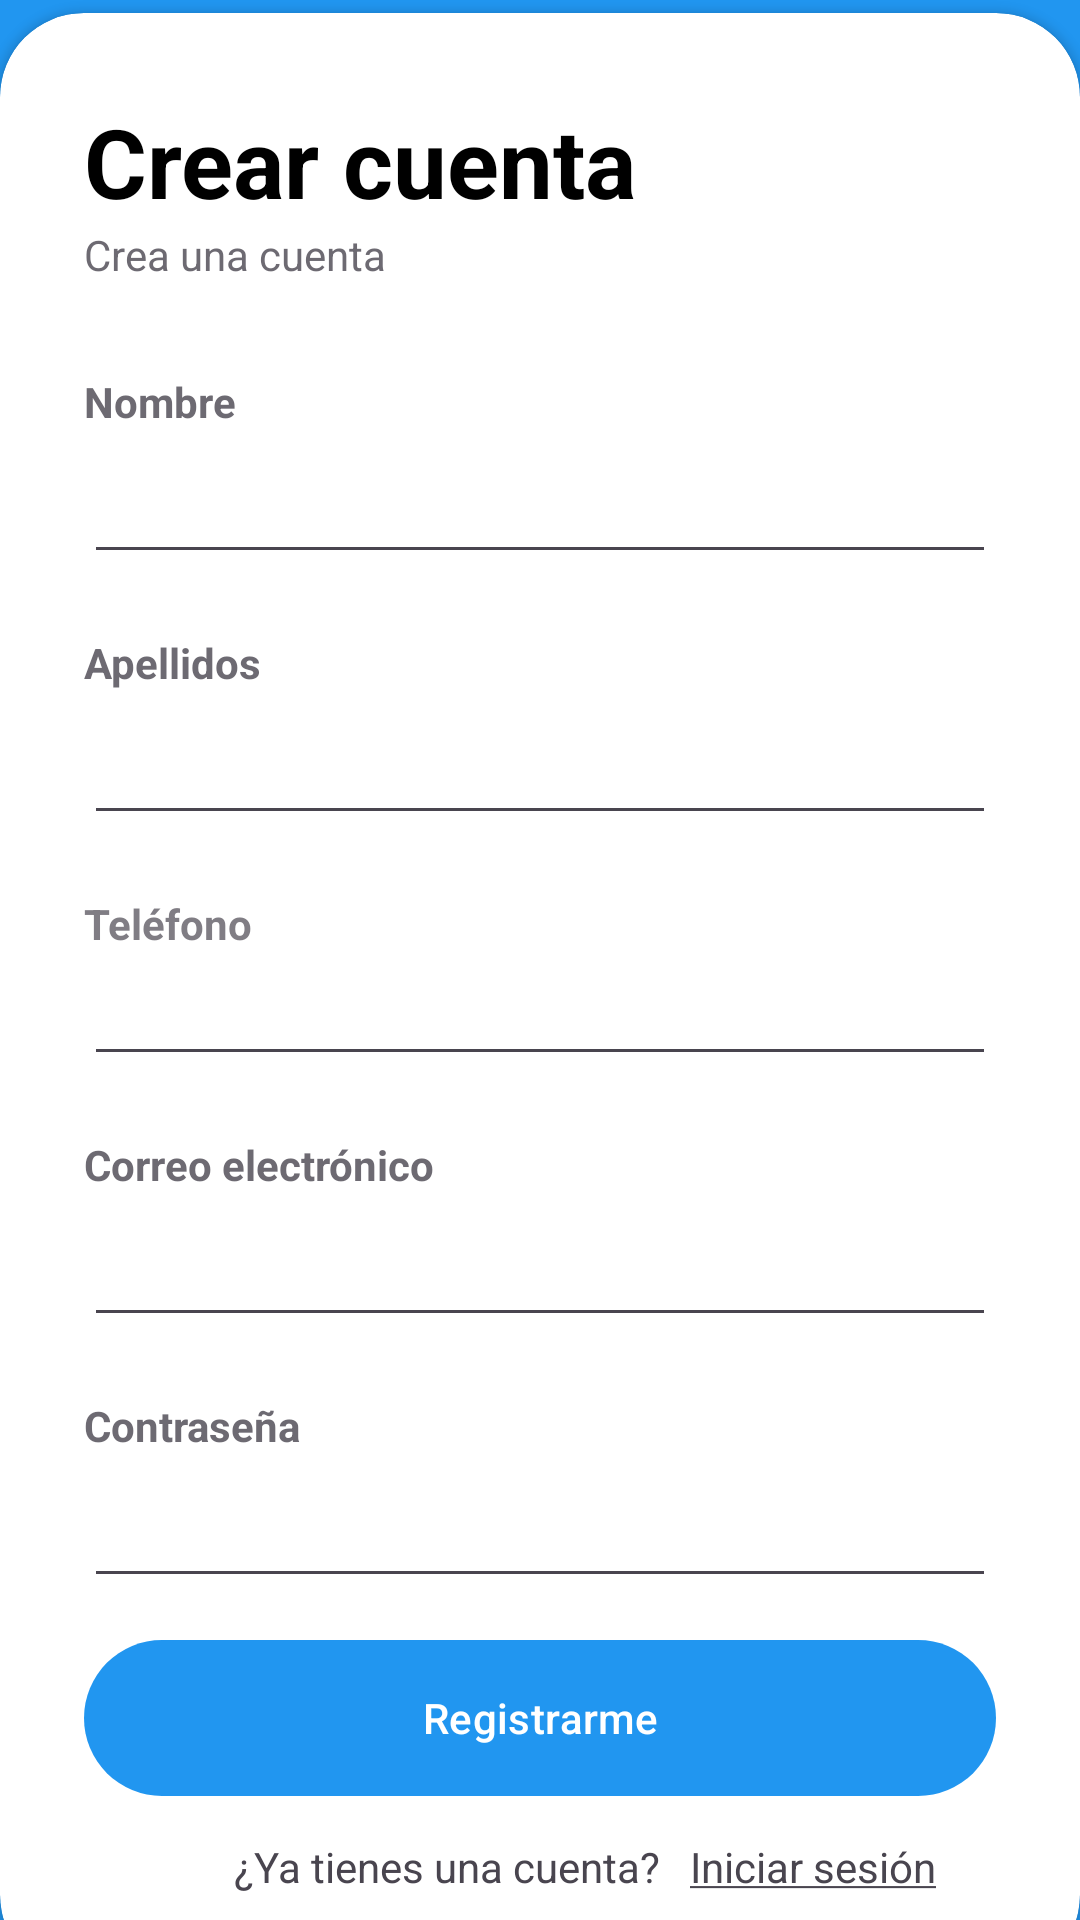

Write the Android layout XML for this screen, with the resource values it uses.
<!-- AndroidManifest.xml: application theme Theme.Truwork -->
<!-- res/layout/activity_crear_cuenta.xml -->
<?xml version="1.0" encoding="utf-8"?>
<RelativeLayout xmlns:android="http://schemas.android.com/apk/res/android"
    xmlns:app="http://schemas.android.com/apk/res-auto"
    xmlns:tools="http://schemas.android.com/tools"
    android:id="@+id/main"
    android:layout_width="match_parent"
    android:layout_height="match_parent"
    tools:context=".CrearCuenta">


    <RelativeLayout
        android:layout_width="match_parent"
        android:layout_height="match_parent"
        android:background="@color/color_app"/>

    <LinearLayout
        android:id="@+id/linear"
        android:layout_width="match_parent"
        android:layout_height="match_parent"
        android:orientation="vertical"
        android:padding="28dp"
        android:gravity="center"
        android:layout_above="@+id/cardView">

    </LinearLayout>

    <androidx.cardview.widget.CardView
        android:id="@+id/cardView"
        android:layout_width="match_parent"
        android:layout_height="wrap_content"
        android:layout_alignParentBottom="true"
        app:cardCornerRadius="28dp"
        android:layout_marginBottom="-20dp"
        tools:ignore="VisualLintBounds">

        <LinearLayout
            android:layout_width="match_parent"
            android:layout_height="wrap_content"
            android:orientation="vertical"
            android:paddingBottom="50dp"
            android:padding="28dp">

            <TextView
                android:layout_width="wrap_content"
                android:layout_height="wrap_content"
                android:text="@string/crear_cuenta"
                android:textColor="@color/black"
                android:textSize="32sp"
                android:textStyle="bold"/>

            <TextView
                android:layout_width="wrap_content"
                android:layout_height="wrap_content"
                android:text="@string/crea_una_cuenta"
                android:alpha="0.8"/>

            <View
                android:layout_width="wrap_content"
                android:layout_height="30dp"/>

            <TextView
                android:layout_width="wrap_content"
                android:layout_height="wrap_content"
                android:text="@string/nombre"
                android:alpha="0.8"
                android:textStyle="bold"/>

            <EditText
                android:id="@+id/nombre"
                android:layout_width="match_parent"
                android:layout_height="wrap_content"
                android:contentDescription="@string/ingresa_tus_nombres"
                android:hint="@string/ingresa_tu_nombre"
                android:importantForAutofill="no"
                android:inputType="text"
                android:minHeight="48dp"
                android:textColorHint="@color/white"
                tools:ignore="ContentDescription,VisualLintTextFieldSize,EditableContentDescCheck" />

            <View
                android:layout_width="wrap_content"
                android:layout_height="20dp"/>

            <TextView
                android:layout_width="wrap_content"
                android:layout_height="wrap_content"
                android:text="@string/apellidos"
                android:alpha="0.8"
                android:textStyle="bold"/>

            <EditText
                android:id="@+id/apellidos"
                android:layout_width="match_parent"
                android:layout_height="wrap_content"
                android:contentDescription="Ingresa tus apellidos"
                android:hint="@string/ingresa_tus_apellidos"
                android:importantForAutofill="no"
                android:inputType="text"
                android:minHeight="48dp"
                android:textColorHint="@color/white"
                tools:ignore="ContentDescription,EditableContentDescCheck,HardcodedText,VisualLintTextFieldSize" />

            <View
                android:layout_width="wrap_content"
                android:layout_height="20dp"/>

            <TextView
                android:layout_width="wrap_content"
                android:layout_height="wrap_content"
                android:text="@string/tel_fono"
                android:alpha="0.7"
                android:textStyle="bold"/>

            <EditText
                android:id="@+id/telefono"
                android:layout_width="match_parent"
                android:layout_height="wrap_content"
                android:contentDescription="@string/ingresa_tu_n_mero_de_celular_aqui"
                android:inputType="number"
                android:maxLength="9"
                tools:ignore="Autofill,LabelFor,SpeakableTextPresentCheck,TouchTargetSizeCheck,VisualLintTextFieldSize,EditableContentDescCheck" />

            <View
                android:layout_width="wrap_content"
                android:layout_height="20dp"/>

            <TextView
                android:layout_width="wrap_content"
                android:layout_height="wrap_content"
                android:text="@string/correo_electr_nico"
                android:alpha="0.8"
                android:textStyle="bold"/>

            <EditText
                android:id="@+id/crreo"
                android:layout_width="match_parent"
                android:layout_height="wrap_content"
                android:autofillHints="emailAddress"
                android:contentDescription="@string/ingresa_tu_correo_electr_nico"
                android:importantForAutofill="yes"
                android:inputType="textEmailAddress"
                android:minHeight="48dp"
                android:textColor="@color/black"
                tools:ignore="ContentDescription,VisualLintTextFieldSize,EditableContentDescCheck" />

            <View
                android:layout_width="wrap_content"
                android:layout_height="20dp"/>

            <TextView
                android:layout_width="wrap_content"
                android:layout_height="wrap_content"
                android:text="@string/contrase_a"
                android:alpha="0.8"
                android:textStyle="bold"/>

            <EditText
                android:id="@+id/contr"
                android:layout_width="match_parent"
                android:layout_height="wrap_content"
                android:autofillHints="emailAddress"
                android:contentDescription="@string/ingresa_tu_contrase_a_aqui"
                android:inputType="textPassword"
                android:minHeight="48dp"
                android:textColor="@color/black"
                android:drawableEnd="@drawable/icon_contra"
                tools:ignore="EditableContentDescCheck,VisualLintTextFieldSize" />

            <View
                android:layout_width="wrap_content"
                android:layout_height="10dp"/>

            <com.google.android.material.button.MaterialButton
                android:id="@+id/buttom_crearcuenta"
                android:layout_width="match_parent"
                android:layout_height="60dp"
                android:text="@string/registrarme"
                app:cornerRadius="28dp"
                tools:ignore="TextContrastCheck,VisualLintButtonSize" />

            <View
                android:layout_width="wrap_content"
                android:layout_height="10dp"/>

            <LinearLayout
                android:layout_width="match_parent"
                android:layout_height="wrap_content"
                android:orientation="horizontal">

                <TextView
                    android:layout_width="wrap_content"
                    android:layout_height="wrap_content"
                    android:text="@string/ya_tienes_una_cuenta"
                    android:paddingStart="50dp"
                    tools:ignore="RtlSymmetry" />

                <TextView
                    android:id="@+id/volverlogin"
                    android:layout_width="wrap_content"
                    android:layout_height="wrap_content"
                    android:text="@string/iniciar_sesi_n1"
                    android:paddingStart="10dp"
                    tools:ignore="RtlSymmetry" />

            </LinearLayout>







        </LinearLayout>
    </androidx.cardview.widget.CardView>
</RelativeLayout>
<!-- resources referenced by this layout -->
<resources>
  <color name="black">#FF000000</color>
  <color name="color_app">#2196F0</color>
  <color name="white">#FFFFFFFF</color>
  <string name="apellidos">Apellidos</string>
  <string name="contrase_a">Contraseña</string>
  <string name="correo_electr_nico">Correo electrónico</string>
  <string name="crea_una_cuenta">Crea una cuenta</string>
  <string name="crear_cuenta">Crear cuenta</string>
  <string name="ingresa_tu_contrase_a_aqui">Ingresa tu contraseña aqui</string>
  <string name="ingresa_tu_correo_electr_nico">Ingresa tu correo electrónico aqui</string>
  <string name="ingresa_tu_n_mero_de_celular_aqui">Ingresa tu número de celular aqui</string>
  <string name="ingresa_tu_nombre">Ingresa tu nombre aqui</string>
  <string name="ingresa_tus_apellidos">Ingresa tus apellidos aqui</string>
  <string name="ingresa_tus_nombres">Ingresa tus nombres</string>
  <string name="iniciar_sesi_n1"><u>Iniciar sesión</u></string>
  <string name="nombre">Nombre</string>
  <string name="registrarme">Registrarme</string>
  <string name="tel_fono">Teléfono</string>
  <string name="ya_tienes_una_cuenta">¿Ya tienes una cuenta?</string>
  <style name="Theme.Truwork" parent="Base.Theme.Truwork" />
  <style name="Base.Theme.Truwork" parent="Theme.Material3.DayNight.NoActionBar">
          
          <item name="colorPrimary">@color/color_app</item>
  
      </style>
</resources>
